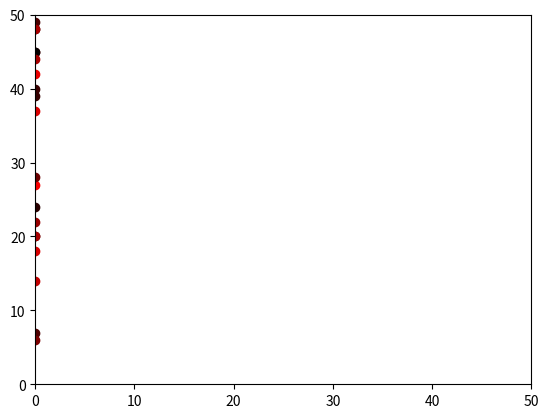

The matplotlib source for this figure: (Note: this script raises an exception after producing the figure.)
import matplotlib.pyplot as plt
import numpy as np
import matplotlib.animation as animation

WIDTH					= 50
HEIGHT					= 50
SPEED					= 1 #number of pixels particule can "jump" in one tick
NUMBER_OF_PARTICLES		= 20

#data = []
#for i in range(WIDTH):
#	line = []
#	for j in range(HEIGHT):
#		line.append(0.)
#	data.append(line)

fig, ax0 	= plt.subplots(1, 1)
ax0 		= plt.axis([0, WIDTH, 0, HEIGHT])

dots 		= []
dotsData	= []
for i in range(NUMBER_OF_PARTICLES):
	dotsData.append([np.random.randint(WIDTH), np.random.randint(HEIGHT)]) #x, y, color
	
for i in range(NUMBER_OF_PARTICLES):
	dot, 		= plt.plot(dotsData[i][0:1], 'o', color = (np.random.rand(),0,0))#color = dotsData[i][2])
	dots.append(dot)

def update(d):
	global dots
	for i in range(len(d)):
		current_particle 	= d[i]
		neighborhood_size 	= 3
		neighborhood		= []
		for j in range(neighborhood_size):
			for k in range(neighborhood_size):
				for cell in [
								[d[i][0]-j,d[i][1]-k],
								[d[i][0]-j,d[i][1]+k],
								[d[i][0]-j,d[i][1]],
								[d[i][0]+j,d[i][1]-k],
								[d[i][0]+j,d[i][1]+k],
								[d[i][0]+j,d[i][1]],
								[d[i][0],d[i][1]-k],
								[d[i][0],d[i][1]+k],
								[d[i][0],d[i][1]]
							]:
					if cell in d and not(cell in neighborhood):
						neighborhood.append(cell)
		#BROWNIAN MOVEMENT
		r = len(neighborhood)
		if r > .5:
			if np.random.rand()<.1:
				d[i][0] = d[i][0] + ( np.random.choice([-1, 1])*SPEED) 			#% WIDTH
				d[i][1] = d[i][1] + ( np.random.choice([-1, 1])*SPEED) 			#% HEIGHT
			if np.random.rand()<.01:
				d.append([d[i][0], d[i][1]])#a new particle is born!
				dot, = plt.plot(d[i][0], d[i][0],'.', color = (np.random.rand(),.5,.5))
				dots.append(dot)
		else:
			if np.random.rand()<.01:
				d[i][0] = d[i][0] + ( np.random.choice([-1, 1])*SPEED) 			#% WIDTH
				d[i][1] = d[i][1] + ( np.random.choice([-1, 1])*SPEED) 			#% HEIGHT
	return d

def animate(i):
	global dotsData
	dotsData = update(dotsData)
	for i in range(len(dotsData)):
		dots[i].set_data(dotsData[i][0], dotsData[i][1])#, dotsData[i][2] )
	return dots
	
myAnimation = animation.FuncAnimation(fig, animate, frames=20, interval=10, blit=True, repeat=True)

plt.show()